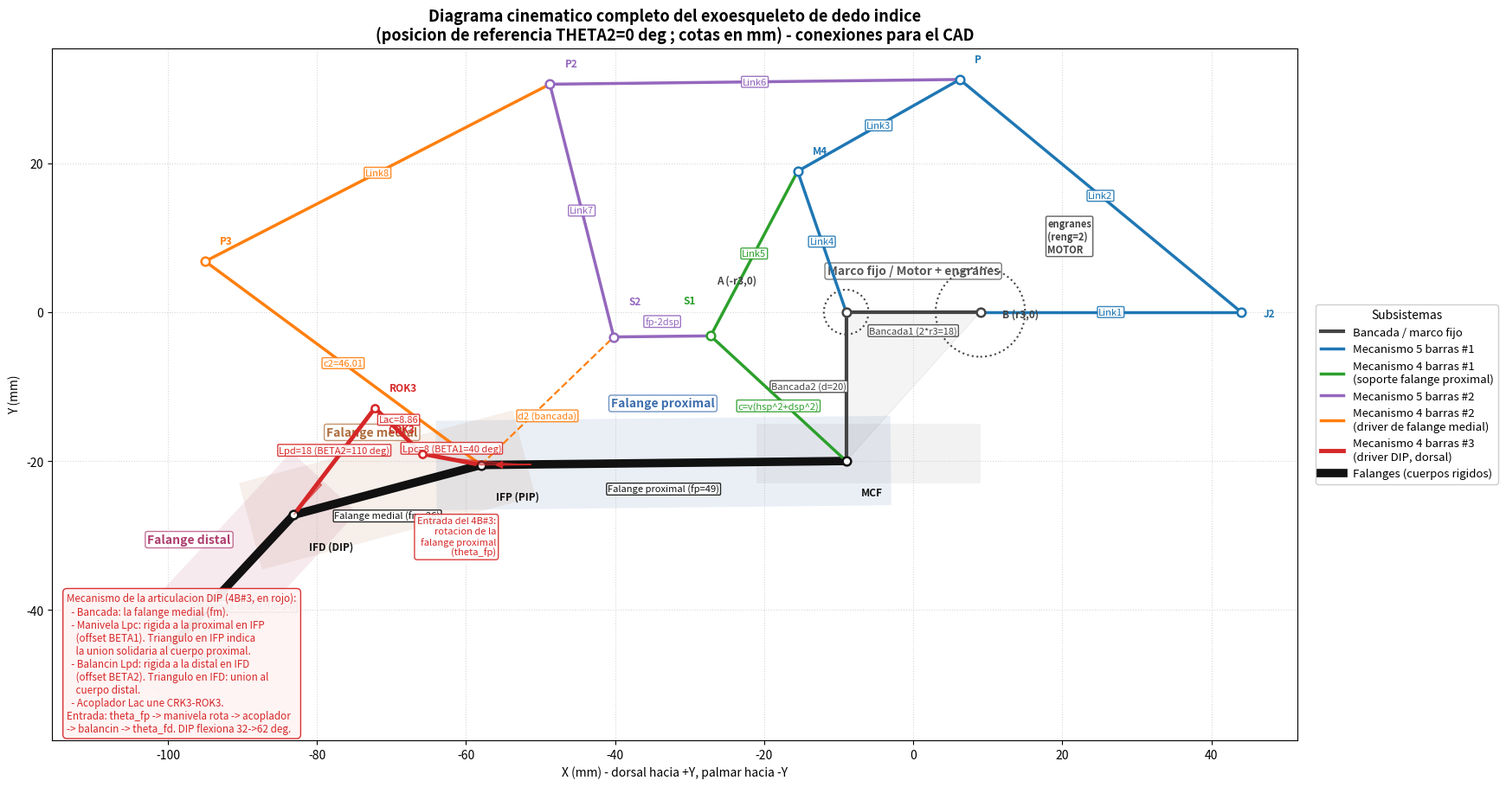

Write the Python code that produced this figure.
"""
Reconstruccion COMPLETA de la geometria del exoesqueleto a partir de las
ecuaciones de CinematicaExoFinal.m / CinematicaExoModificada.m, para generar
un diagrama a escala con TODOS los eslabones, articulaciones y offsets.

Topologia (un solo motor):
  Motor -> engranes (reng) -> [5B#1 + 4B#1] -> falange proximal + soportes S1,S2
        -> [5B#2 + 4B#2] -> falange medial -> [4B#3 nuevo] -> falange distal

NOTA SOBRE EL MONTAJE Y LA TOPOLOGIA DEL TERCER MECANISMO (DIP):
  El 4B#3 que acopla la falange distal a la cadena cinematica se monta del lado
  DORSAL del dedo (lado opuesto a la palma) por restricciones fisicas: las falanges
  apoyan el lado palmar contra los objetos manipulados, asi que los soportes y
  eslabones del exoesqueleto deben quedar por el dorso.

  Topologia y entradas:
    - Bancada: la propia falange MEDIAL (longitud fm, de IFP a IFD).
    - Manivela (Lpc): RIGIDAMENTE unida a la falange PROXIMAL en el pivote IFP,
      con offset angular BETA1 respecto a la direccion de la proximal. Su angulo
      en el sistema global es theta_fp + BETA1 -> rota junto con la falange
      proximal cuando flexiona el PIP.
    - Balancin (Lpd): RIGIDAMENTE unido a la falange DISTAL en el pivote IFD, con
      offset angular BETA2 respecto a la direccion de la distal. Su angulo es
      theta_fd + BETA2 -> define la orientacion de la falange distal.
    - Acoplador (Lac): une las puntas de manivela y balancin.

  Asi, la flexion relativa proximal-medial (PIP) acciona la manivela, el
  acoplador transmite el movimiento, y el balancin obliga a la falange distal a
  flexionar tambien -> DIP movil y acoplado al PIP con un solo motor.

  Por la simetria del 4 barras plano respecto a su bancada (fm), un mecanismo
  "palmar" y su reflejo "dorsal" producen IDENTICA cinematica (mismo theta_fd,
  misma flexion DIP). Aprovechamos esta simetria para mostrar el 4B#3 del lado
  dorsal en el diagrama (donde se construira fisicamente en el CAD), reflejando
  las posiciones CRK3 y ROK3 respecto a la recta IFP-IFD.
"""
import numpy as np
import matplotlib
matplotlib.use("Agg")
import matplotlib.pyplot as plt
from matplotlib.patches import Circle, Polygon, FancyArrowPatch, Rectangle
from matplotlib.lines import Line2D

# ----------------- Parametros nominales (dedo indice, mm/grados) -----------------
Bancada1=18.0; Bancada2=20.0
Link1=35.0; Link2=49.0; Link3=25.0; Link4=20.0; Link5=25.0
Link6=55.0; Link7=35.0; Link8=52.0; Link10=35.0
c2=46.01
TETHA1inicial=109.0; THETA14B=90.0
hsp=17.0; dsp=18.0
fp=49.0; fm=26.0; fd=24.0
THETAauxfm=51.39; THETAauxfd=38.78
reng=2.0
# Tercer mecanismo (acoplamiento DIP, montaje dorsal en CAD)
Lpc=8.0; Lpd=18.0; Lac=8.86; BETA1=40.0; BETA2=110.0

r1=Link4; r2=Link3; r3=Bancada1/2.0; r4=Link1; r5=Link2
a=Link4; b=Link5; c=np.sqrt(hsp**2+dsp**2); d=Bancada2
theta14B=np.deg2rad(THETA14B)
r1m2=fp-2*dsp; r2m2=Link7; r3m2=Link5/2.0; r4m2=Link3; r5m2=Link6
a2=Link7; b2=Link8; d2=np.sqrt(hsp**2+dsp**2)


def four_bar_open(a_, b_, c_, d_, th2_, th1_):
    k1=d_*np.cos(th1_)+a_*np.cos(th2_)
    k2=d_*np.sin(th1_)+a_*np.sin(th2_)
    k3=k1**2+k2**2+c_**2-b_**2
    A1=-k3-2*k1*c_; B1=4*k2*c_; C1=2*k1*c_-k3
    return 2*np.arctan((-B1-np.sqrt(B1**2-4*A1*C1))/(2*A1))


def reflect_across_line(P, A, u_hat):
    """Refleja el punto P respecto a la recta que pasa por A en direccion u_hat (unitario)."""
    v = P - A
    parallel = np.dot(v, u_hat) * u_hat
    perp = v - parallel
    return A + parallel - perp


def geom(THETA2, _alpha2_prev=[None]):
    th2 = np.deg2rad(THETA2)
    th1 = np.deg2rad(THETA2/reng + TETHA1inicial)
    P = {}
    A = np.array([-r3, 0.0]); B = np.array([r3, 0.0]); MCF = np.array([-r3, -d])
    P['A']=A; P['B']=B; P['MCF']=MCF
    M4 = A + r1*np.array([np.cos(th1), np.sin(th1)])
    J2 = B + r4*np.array([np.cos(th2), np.sin(th2)])
    e = (r1*np.sin(th1)-r4*np.sin(th2))/(r4*np.cos(th2)-r1*np.cos(th1)+2*r3)
    f = (2*(r1*r3*np.cos(th1)+r3*r4*np.cos(th2))-r1**2+r2**2+r4**2-r5**2)/(2*(r4*np.cos(th2)-r1*np.cos(th1)+2*r3))
    daux = e**2 + 1
    g = 2*(e*f - e*r1*np.cos(th1) + e*r3 - r1*np.sin(th1))
    h = f**2 - 2*f*(r1*np.cos(th1)-r3) - 2*r1*r3*np.cos(th1) + r1**2 + r3**2 - r2**2
    pyP = (-g + np.sqrt(g**2 - 4*daux*h)) / (2*daux); pxP = e*pyP + f
    Pp = np.array([pxP, pyP])
    P['M4']=M4; P['J2']=J2; P['P']=Pp
    th4a = four_bar_open(a, b, c, d, th1, theta14B)
    TH4a = np.rad2deg(th4a)
    if TH4a < 0: TH4a += 360
    th4a = np.deg2rad(TH4a)
    thfp = np.deg2rad(TH4a + np.rad2deg(np.arctan2(hsp, dsp)))
    IFP = MCF + fp*np.array([np.cos(thfp), np.sin(thfp)])
    S1 = MCF + c*np.array([np.cos(th4a), np.sin(th4a)])
    thps2 = thfp - np.arctan2(hsp, fp-dsp)
    rs2 = np.sqrt(hsp**2 + (fp-dsp)**2)
    S2 = MCF + rs2*np.array([np.cos(thps2), np.sin(thps2)])
    P['IFP']=IFP; P['S1']=S1; P['S2']=S2; P['thfp']=thfp
    throll = np.arctan2(M4[1]-S1[1], M4[0]-S1[0])
    def angloc(pt_to, pt_from):
        ang = np.rad2deg(np.arctan2(pt_to[1]-pt_from[1], pt_to[0]-pt_from[0]))
        if ang < 0: ang += 360
        return np.deg2rad(ang) - throll
    th1m2 = angloc(S2, S1); th2m2 = angloc(Pp, M4)
    em2 = (r1m2*np.sin(th1m2)-r4m2*np.sin(th2m2))/(r4m2*np.cos(th2m2)-r1m2*np.cos(th1m2)+2*r3m2)
    fm2 = (2*(r1m2*r3m2*np.cos(th1m2)+r3m2*r4m2*np.cos(th2m2))-r1m2**2+r2m2**2+r4m2**2-r5m2**2)/(2*(r4m2*np.cos(th2m2)-r1m2*np.cos(th1m2)+2*r3m2))
    dauxm2 = em2**2 + 1
    gm2 = 2*(em2*fm2 - em2*r1m2*np.cos(th1m2) + em2*r3m2 - r1m2*np.sin(th1m2))
    hm2 = fm2**2 - 2*fm2*(r1m2*np.cos(th1m2)-r3m2) - 2*r1m2*r3m2*np.cos(th1m2) + r1m2**2 + r3m2**2 - r2m2**2
    pyP2 = (-gm2 + np.sqrt(gm2**2 - 4*dauxm2*hm2)) / (2*dauxm2); pxP2 = em2*pyP2 + fm2
    p2 = np.hypot(pxP2, pyP2); th2p2 = np.arctan2(pyP2, pxP2)
    AUX = (S1+M4) / 2.0
    P2 = p2*np.array([np.cos(th2p2+throll), np.sin(th2p2+throll)]) + AUX
    P['P2']=P2
    th14B2 = np.arctan2(S2[1]-IFP[1], S2[0]-IFP[0])
    a24 = np.rad2deg(np.arctan2(P2[1]-S2[1], P2[0]-S2[0]))
    if a24 < 0: a24 += 360
    th24B2 = np.deg2rad(a24)
    th4am2 = four_bar_open(a2, b2, c2, d2, th24B2, th14B2)
    TH4am2 = np.rad2deg(th4am2)
    if TH4am2 < 0: TH4am2 += 360
    P3 = IFP + c2*np.array([np.cos(np.deg2rad(TH4am2)), np.sin(np.deg2rad(TH4am2))])
    thfm = np.deg2rad(TH4am2 + THETAauxfm)
    IFD = IFP + fm*np.array([np.cos(thfm), np.sin(thfm)])
    P['P3']=P3; P['IFD']=IFD; P['thfm']=thfm
    # 4B#3 (DIP) - calculo cinematico (palmar) y reflejo dorsal para visualizacion
    thfp_ = P['thfp']
    alpha1 = thfp_ + np.deg2rad(BETA1) - thfm
    Acrk_palmar = IFP + Lpc*np.array([np.cos(thfp_+np.deg2rad(BETA1)), np.sin(thfp_+np.deg2rad(BETA1))])
    Ax = Lpc*np.cos(alpha1); Ay = Lpc*np.sin(alpha1)
    Px = Ax - fm; Py = Ay; R = np.hypot(Px, Py)
    K = (Px**2 + Py**2 + Lpd**2 - Lac**2) / (2*Lpd)
    phi = np.arctan2(Py, Px); alpha2 = phi - np.arccos(K/R)
    if _alpha2_prev[0] is not None:
        while alpha2 - _alpha2_prev[0] > np.pi:  alpha2 -= 2*np.pi
        while alpha2 - _alpha2_prev[0] < -np.pi: alpha2 += 2*np.pi
    _alpha2_prev[0] = alpha2
    thfd = thfm + (alpha2 - np.deg2rad(BETA2))
    Brok_palmar = IFD + Lpd*np.array([np.cos(thfd+np.deg2rad(BETA2)), np.sin(thfd+np.deg2rad(BETA2))])
    u_fm = (IFD - IFP) / fm
    Acrk = reflect_across_line(Acrk_palmar, IFP, u_fm)
    Brok = reflect_across_line(Brok_palmar, IFP, u_fm)
    TIP = IFD + fd*np.array([np.cos(thfd), np.sin(thfd)])
    P['CRK3']=Acrk; P['ROK3']=Brok; P['TIP']=TIP; P['thfd']=thfd
    return P


# ============================ DIBUJO DEL DIAGRAMA ============================
P = geom(0.0)
def pt(name): return P[name]


def bar(ax, n1, n2, color, lw=2.5, label=None, ls='-', z=3, label_offset=(0,0)):
    p, q = pt(n1), pt(n2)
    ax.plot([p[0], q[0]], [p[1], q[1]], ls, color=color, lw=lw, zorder=z, solid_capstyle='round')
    if label:
        m = (p + q) / 2.0 + np.array(label_offset)
        ax.annotate(label, m, fontsize=8, color=color, ha='center', va='center',
                    bbox=dict(boxstyle='round,pad=0.12', fc='white', ec=color, alpha=0.9), zorder=z+1)


def joint(ax, name, txt=None, dx=2.2, dy=2.2, c='k', ms=7, ha='left', va='bottom'):
    p = pt(name)
    ax.plot(p[0], p[1], 'o', color=c, ms=ms, mfc='white', mew=1.8, zorder=6)
    if txt:
        ax.annotate(txt, (p[0]+dx, p[1]+dy), fontsize=8.5, fontweight='bold',
                    color=c, zorder=7, ha=ha, va=va)


def rigid_mount(ax, joint_pt, phalanx_dir_unit, mech_pt, color, size=4.5, zorder=10):
    """Dibuja un pequeno triangulo en 'joint_pt' indicando que la barra hacia 'mech_pt'
    esta rigidamente unida al cuerpo del falange (cuya direccion es 'phalanx_dir_unit').

    El triangulo tiene 3 vertices:
      v1 = joint_pt (en la articulacion)
      v2 = joint_pt + size * phalanx_dir_unit (un paso a lo largo de la falange)
      v3 = joint_pt + size * (mech_dir/|mech_dir|) (un paso hacia el mecanismo)
    Esto sugiere visualmente que la barra pertenece al cuerpo del falange.
    """
    mech_dir = mech_pt - joint_pt
    md = mech_dir / (np.linalg.norm(mech_dir) + 1e-9)
    v1 = joint_pt
    v2 = joint_pt + size * np.array(phalanx_dir_unit)
    v3 = joint_pt + size * md
    tri = Polygon([v1, v2, v3], closed=True, facecolor=color, edgecolor=color,
                  alpha=0.55, zorder=zorder, lw=1.0)
    ax.add_patch(tri)


# Figura mas ancha para acomodar la leyenda fuera del area de dibujo
fig, ax = plt.subplots(figsize=(17.5, 10.5))

# Colores por subsistema
C_FRAME = '#444444'
C_5B1 = '#1f77b4'; C_4B1 = '#2ca02c'; C_5B2 = '#9467bd'
C_4B2 = '#ff7f0e'; C_4B3 = '#d62728'; C_PHAL = '#111111'

# --- ZONAS DE FONDO POR FALANGE (visualmente separa cada region) ---------------
def phalanx_zone(ax, p1, p2, half_width, color, alpha=0.10, label=None, label_offset=0):
    """Dibuja una banda rectangular alrededor del segmento p1-p2 con cierto ancho perpendicular."""
    direction = (p2 - p1) / np.linalg.norm(p2 - p1)
    perp = np.array([-direction[1], direction[0]])
    corners = [
        p1 - half_width*perp - 6*direction,
        p1 + half_width*perp - 6*direction,
        p2 + half_width*perp + 6*direction,
        p2 - half_width*perp + 6*direction,
    ]
    poly = Polygon(corners, closed=True, facecolor=color, edgecolor='none', alpha=alpha, zorder=0)
    ax.add_patch(poly)
    if label:
        center = (p1 + p2)/2.0 + (half_width + label_offset) * (-perp)
        ax.text(center[0], center[1], label, fontsize=10, fontweight='bold',
                ha='center', va='center', color=color, alpha=0.95, zorder=0.5,
                bbox=dict(boxstyle='round,pad=0.18', fc='white', ec=color, alpha=0.7))

phalanx_zone(ax, pt('MCF'), pt('IFP'), 6.0, '#3366aa', alpha=0.10,
             label='Falange proximal', label_offset=2.0)
phalanx_zone(ax, pt('IFP'), pt('IFD'), 6.0, '#aa6633', alpha=0.10,
             label='Falange medial', label_offset=2.0)
phalanx_zone(ax, pt('IFD'), pt('TIP'), 6.0, '#aa3366', alpha=0.10,
             label='Falange distal', label_offset=2.0)
# Zona de la base (motor/engranes)
ax.add_patch(Rectangle((pt('A')[0]-12, pt('MCF')[1]-3), 30, 8, facecolor='#888888',
                       alpha=0.10, zorder=0, edgecolor='none'))
ax.text((pt('A')[0]+pt('B')[0])/2, pt('A')[1]+5.5, 'Marco fijo / Motor + engranes',
        fontsize=10, fontweight='bold', ha='center', va='center', color=C_FRAME, alpha=0.9,
        bbox=dict(boxstyle='round,pad=0.18', fc='white', ec=C_FRAME, alpha=0.7), zorder=0.5)

# --- Bancada / marco fijo ---
bar(ax, 'A', 'B', C_FRAME, lw=3, label='Bancada1 (2*r3=%.0f)'%Bancada1, z=2, label_offset=(0, -2.5))
bar(ax, 'A', 'MCF', C_FRAME, lw=3, label='Bancada2 (d=%.0f)'%Bancada2, z=2, label_offset=(-5, 0))
ax.fill([pt('A')[0], pt('B')[0], pt('MCF')[0]],
        [pt('A')[1], pt('B')[1], pt('MCF')[1]], color=C_FRAME, alpha=0.06, zorder=1)

# Engranes
ax.add_patch(Circle(pt('B'), 6.0, fill=False, ec=C_FRAME, lw=1.5, ls=':', zorder=2))
ax.add_patch(Circle(pt('A'), 3.0, fill=False, ec=C_FRAME, lw=1.5, ls=':', zorder=2))
ax.annotate('engranes\n(reng=%.0f)\nMOTOR'%reng, (pt('B')[0]+9, pt('B')[1]+8),
            fontsize=8, color=C_FRAME, fontweight='bold',
            bbox=dict(boxstyle='round,pad=0.15', fc='white', ec=C_FRAME, alpha=0.85))

# --- Mecanismos ---
bar(ax, 'A', 'M4', C_5B1, label='Link4', z=4)
bar(ax, 'M4', 'P', C_5B1, label='Link3', z=4)
bar(ax, 'B', 'J2', C_5B1, label='Link1', z=4)
bar(ax, 'J2', 'P', C_5B1, label='Link2', z=4)

bar(ax, 'M4', 'S1', C_4B1, label='Link5', z=4)
bar(ax, 'MCF', 'S1', C_4B1, label='c=v(hsp^2+dsp^2)', z=4, label_offset=(0, -1))

bar(ax, 'S1', 'S2', C_5B2, label='fp-2dsp', z=4, label_offset=(0, 2))
bar(ax, 'S2', 'P2', C_5B2, label='Link7', z=4)
bar(ax, 'P', 'P2', C_5B2, label='Link6', z=4)

bar(ax, 'P2', 'P3', C_4B2, label='Link8', z=4)
bar(ax, 'IFP', 'P3', C_4B2, label='c2=%.2f'%c2, z=4)
bar(ax, 'IFP', 'S2', C_4B2, ls='--', lw=1.6, label='d2 (bancada)', z=3, label_offset=(0, -2))

# --- Tercer mecanismo de 4 barras (DIP, montaje DORSAL para CAD) ---
# Dibujamos las barras del 4B#3 con MAYOR grosor y agregamos marcadores de
# montaje rigido en IFP (sobre la proximal) y en IFD (sobre la distal) para
# mostrar que la manivela y el balancin son extensiones rigidas del cuerpo de
# la falange que las soporta.
bar(ax, 'IFP', 'CRK3', C_4B3, lw=3.5, label='Lpc=%.0f (BETA1=%.0f deg)'%(Lpc,BETA1),
    z=5, label_offset=(0, 1.5))
bar(ax, 'CRK3', 'ROK3', C_4B3, lw=3.5, label='Lac=%.2f'%Lac, z=5, label_offset=(0, 1.5))
bar(ax, 'IFD', 'ROK3', C_4B3, lw=3.5, label='Lpd=%.0f (BETA2=%.0f deg)'%(Lpd,BETA2),
    z=5, label_offset=(0, 1.5))

# Marcadores de "anclaje rigido" mostrando la union manivela-proximal y balancin-distal
fp_unit = (pt('IFP') - pt('MCF')) / np.linalg.norm(pt('IFP') - pt('MCF'))  # direccion proximal hacia IFP
fd_unit = (pt('TIP') - pt('IFD')) / np.linalg.norm(pt('TIP') - pt('IFD'))  # direccion distal hacia TIP
rigid_mount(ax, pt('IFP'), -fp_unit, pt('CRK3'), C_4B3, size=5.5, zorder=11)
rigid_mount(ax, pt('IFD'), -fd_unit, pt('ROK3'), C_4B3, size=5.5, zorder=11)

# Falanges (cuerpos rigidos)
bar(ax, 'MCF', 'IFP', C_PHAL, lw=7, label='Falange proximal (fp=%.0f)'%fp, z=2, label_offset=(0, -3.5))
bar(ax, 'IFP', 'IFD', C_PHAL, lw=7, label='Falange medial (fm=%.0f)'%fm, z=2, label_offset=(0, -3.5))
bar(ax, 'IFD', 'TIP', C_PHAL, lw=7, label='Falange distal (fd=%.0f)'%fd, z=2, label_offset=(2, -3.5))

# Articulaciones
joint(ax, 'A', 'A (-r3,0)', c=C_FRAME, dx=-12, dy=3.5, ha='right')
joint(ax, 'B', 'B (r3,0)', c=C_FRAME, dx=3, dy=-1)
joint(ax, 'MCF', 'MCF', c=C_PHAL, dx=2, dy=-5)
joint(ax, 'M4', 'M4', c=C_5B1, dx=2, dy=2)
joint(ax, 'P', 'P', c=C_5B1, dx=2, dy=2)
joint(ax, 'J2', 'J2', c=C_5B1, dx=3, dy=-1)
joint(ax, 'S1', 'S1', c=C_4B1, dx=-2, dy=4, ha='right')
joint(ax, 'S2', 'S2', c=C_5B2, dx=2, dy=4)
joint(ax, 'P2', 'P2', c=C_5B2, dx=2, dy=2)
joint(ax, 'P3', 'P3', c=C_4B2, dx=2, dy=2)
joint(ax, 'IFP', 'IFP (PIP)', c=C_PHAL, dx=2, dy=-5)
joint(ax, 'IFD', 'IFD (DIP)', c=C_PHAL, dx=2, dy=-5)
joint(ax, 'CRK3', 'CRK3', c=C_4B3, ms=6, dx=-1, dy=2.5, ha='right')
joint(ax, 'ROK3', 'ROK3', c=C_4B3, ms=6, dx=2, dy=2)
joint(ax, 'TIP', 'Punta', c=C_PHAL, dx=3, dy=-2)

# Flecha de entrada al 4B#3 (mostrando el origen del movimiento)
arrow_start = pt('IFP') + 7*(-fp_unit)  # un poco hacia atras a lo largo de la proximal
arrow_end = pt('IFP') + 1.5*(-fp_unit)
ax.add_patch(FancyArrowPatch(arrow_start, arrow_end, color=C_4B3, lw=1.4,
                              arrowstyle='-|>', mutation_scale=12, zorder=8))
ax.annotate('Entrada del 4B#3:\nrotacion de la\nfalange proximal\n(theta_fp)',
            xy=arrow_start, xytext=(arrow_start[0]-5, arrow_start[1]-7),
            fontsize=8, color=C_4B3, ha='right', va='top',
            bbox=dict(boxstyle='round,pad=0.25', fc='white', ec=C_4B3, alpha=0.9), zorder=8)

# Leyenda fuera del area de dibujo
leg = [Line2D([0],[0],color=C_FRAME, lw=3, label='Bancada / marco fijo'),
       Line2D([0],[0],color=C_5B1, lw=2.5, label='Mecanismo 5 barras #1'),
       Line2D([0],[0],color=C_4B1, lw=2.5, label='Mecanismo 4 barras #1\n(soporte falange proximal)'),
       Line2D([0],[0],color=C_5B2, lw=2.5, label='Mecanismo 5 barras #2'),
       Line2D([0],[0],color=C_4B2, lw=2.5, label='Mecanismo 4 barras #2\n(driver de falange medial)'),
       Line2D([0],[0],color=C_4B3, lw=3.5, label='Mecanismo 4 barras #3\n(driver DIP, dorsal)'),
       Line2D([0],[0],color=C_PHAL, lw=7, label='Falanges (cuerpos rigidos)')]
ax.legend(handles=leg, loc='center left', bbox_to_anchor=(1.01, 0.5),
          fontsize=9.5, framealpha=0.95, title='Subsistemas', title_fontsize=10)

# Anotacion del 4B#3
ax.annotate(
    'Mecanismo de la articulacion DIP (4B#3, en rojo):\n'
    '  - Bancada: la falange medial (fm).\n'
    '  - Manivela Lpc: rigida a la proximal en IFP\n'
    '    (offset BETA1). Triangulo en IFP indica\n'
    '    la union solidaria al cuerpo proximal.\n'
    '  - Balancin Lpd: rigida a la distal en IFD\n'
    '    (offset BETA2). Triangulo en IFD: union al\n'
    '    cuerpo distal.\n'
    '  - Acoplador Lac une CRK3-ROK3.\n'
    'Entrada: theta_fp -> manivela rota -> acoplador\n'
    '-> balancin -> theta_fd. DIP flexiona 32->62 deg.',
    xy=(0.012, 0.012), xycoords='axes fraction',
    fontsize=8.4, color=C_4B3,
    bbox=dict(boxstyle='round,pad=0.4', fc='#fff4f4', ec=C_4B3, alpha=0.95),
    zorder=10)

ax.set_aspect('equal'); ax.grid(True, ls=':', alpha=0.5)
ax.set_title('Diagrama cinematico completo del exoesqueleto de dedo indice\n'
             '(posicion de referencia THETA2=0 deg ; cotas en mm) - conexiones para el CAD',
             fontsize=13, fontweight='bold')
ax.set_xlabel('X (mm) - dorsal hacia +Y, palmar hacia -Y')
ax.set_ylabel('Y (mm)')
plt.tight_layout()
plt.savefig('diagrama_mecanismo_completo.png', dpi=150, bbox_inches='tight')
plt.close()


# ----------------- VERIFICACION de longitudes -----------------
def dist(a, b): return np.linalg.norm(P[a] - P[b])
checks = [
    ("|M4-A|=Link4",                dist('M4','A'),   Link4),
    ("|P-M4|=Link3",                dist('P','M4'),   Link3),
    ("|P-J2|=Link2",                dist('P','J2'),   Link2),
    ("|M4-S1|=Link5",               dist('M4','S1'),  Link5),
    ("|S1-MCF|=sqrt(hsp^2+dsp^2)",  dist('S1','MCF'), np.sqrt(hsp**2+dsp**2)),
    ("|S2-S1|=fp-2dsp",             dist('S2','S1'),  fp-2*dsp),
    ("|P2-S2|=Link7",               dist('P2','S2'),  Link7),
    ("|P2-P|=Link6",                dist('P2','P'),   Link6),
    ("|P3-IFP|=c2",                 dist('P3','IFP'), c2),
    ("|P3-P2|=Link8",               dist('P3','P2'),  Link8),
    ("|IFD-IFP|=fm",                dist('IFD','IFP'),fm),
    ("|TIP-IFD|=fd",                dist('TIP','IFD'),fd),
    ("|CRK3-IFP|=Lpc (dorsal)",     dist('CRK3','IFP'), Lpc),
    ("|ROK3-IFD|=Lpd (dorsal)",     dist('ROK3','IFD'), Lpd),
    ("|ROK3-CRK3|=Lac (dorsal)",    dist('ROK3','CRK3'), Lac),
]
print("=== VERIFICACION DE RECONSTRUCCION (mm) ===")
ok = True
for name, val, exp in checks:
    good = abs(val - exp) < 1e-6
    ok = ok and good
    print(f"  [{'OK' if good else 'XX'}] {name:32s} calc={val:8.3f}  esp={exp:8.3f}")
print("TODAS CORRECTAS" if ok else "HAY DISCREPANCIAS")

# Verificacion de la flexion DIP en el rango completo
THs = np.linspace(0, 132, 67)
dips = []
for T in THs:
    PT = geom(T)
    dips.append(np.rad2deg(PT['thfd'] - PT['thfm']))
dips = np.array(dips)
diffs = np.diff(dips)
mono = bool(np.all(diffs >= -1e-9) or np.all(diffs <= 1e-9))
print(f"\n=== VERIFICACION DIP (THETA2=0..132 deg) ===")
print(f"  DIP relativo: {dips[0]:7.2f} -> {dips[-1]:7.2f} deg  (excursion {dips.max()-dips.min():.2f} deg)")
print(f"  Monotono: {'SI' if mono else 'NO'}")
print(f"\nGuardado diagrama_mecanismo_completo.png")
